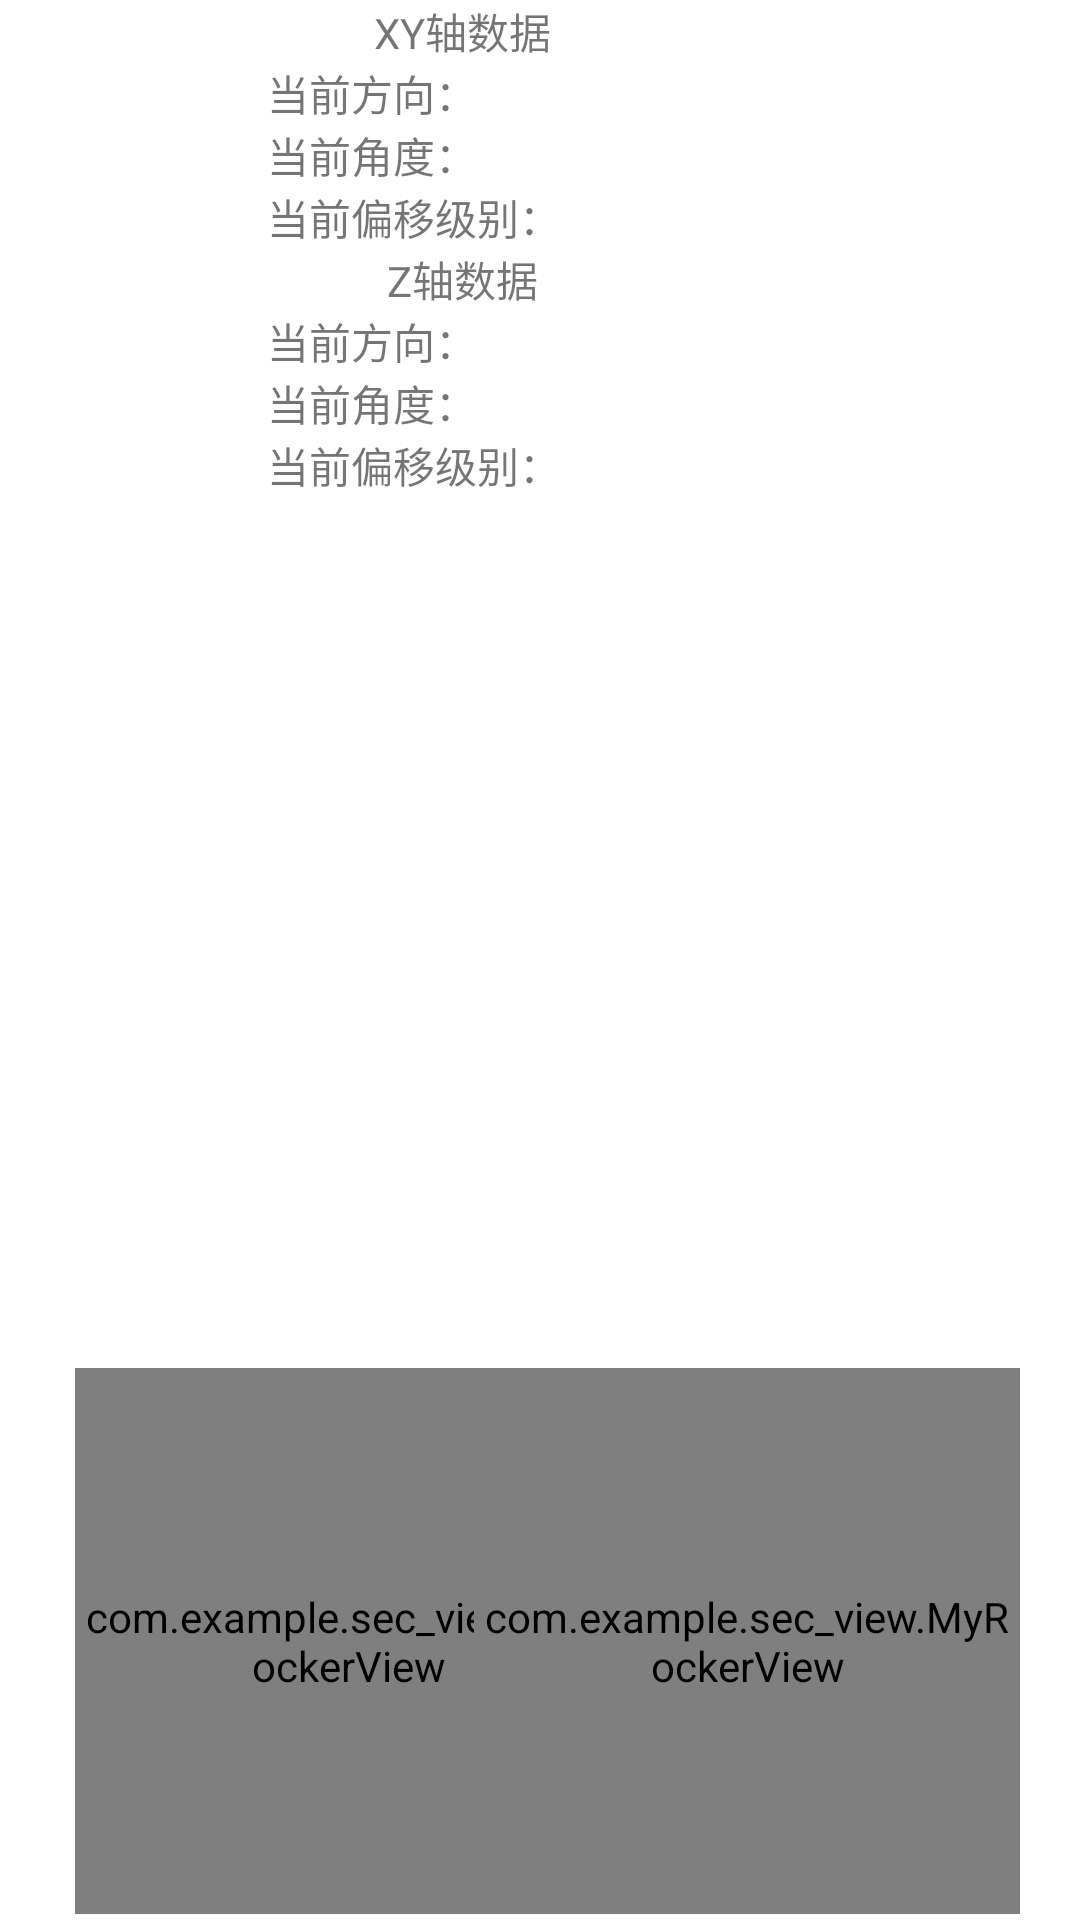

Produce the Android XML layout that renders to this screen, including the resource entries it uses.
<!-- AndroidManifest.xml: application theme Theme.Sec_view -->
<!-- res/layout/rocker_.xml -->
<?xml version="1.0" encoding="utf-8"?>
<RelativeLayout xmlns:android="http://schemas.android.com/apk/res/android"
    xmlns:app="http://schemas.android.com/apk/res-auto"
    xmlns:rocker="http://schemas.android.com/apk/res-auto"
    xmlns:tools="http://schemas.android.com/tools"
    android:layout_width="match_parent"
    android:layout_height="match_parent"
    tools:context="com.example.sec_view.MainActivity">

    <LinearLayout
        android:layout_width="130dp"
        android:layout_height="wrap_content"
        android:layout_alignParentRight="true"
        android:layout_marginRight="141dp"
        android:orientation="vertical">

        <TextView
            android:layout_width="match_parent"
            android:layout_height="wrap_content"
            android:text="XY轴数据"
            android:textAlignment="center" />

        <TextView
            android:id="@+id/directionXY_Text"
            android:layout_width="wrap_content"
            android:layout_height="wrap_content"
            android:text="当前方向：" />

        <TextView
            android:id="@+id/angleXY_Text"
            android:layout_width="wrap_content"
            android:layout_height="wrap_content"
            android:text="当前角度：" />

        <TextView
            android:id="@+id/levelXY_Text"
            android:layout_width="wrap_content"
            android:layout_height="wrap_content"
            android:text="当前偏移级别：" />

        <TextView
            android:layout_width="match_parent"
            android:layout_height="wrap_content"
            android:text="Z轴数据"
            android:textAlignment="center" />

        <TextView
            android:id="@+id/directionZ_Text"
            android:layout_width="wrap_content"
            android:layout_height="wrap_content"
            android:text="当前方向：" />

        <TextView
            android:id="@+id/angleZ_Text"
            android:layout_width="wrap_content"
            android:layout_height="wrap_content"
            android:text="当前角度：" />

        <TextView
            android:id="@+id/levelZ_Text"
            android:layout_width="wrap_content"
            android:layout_height="wrap_content"
            android:text="当前偏移级别：" />
    </LinearLayout>

    <com.example.sec_view.MyRockerView
        android:id="@+id/rockerXY_View"
        android:layout_width="182dp"
        android:layout_height="182dp"
        android:layout_alignParentBottom="true"
        android:layout_marginLeft="25dp"
        android:layout_marginBottom="2dp"
        rocker:areaBackground="#ff3"
        rocker:rockerBackground="@color/white"
        rocker:rockerCallBackMode="CALL_BACK_MODE_STATE_CHANGE"
        rocker:rockerScale="0.5"
        rocker:rockerSpeedLevel="10"
        tools:ignore="MissingClass" />

    <com.example.sec_view.MyRockerView
        android:id="@+id/rockerZ_View"
        android:layout_width="182dp"
        android:layout_height="182dp"
        android:layout_alignParentRight="true"
        android:layout_alignParentBottom="true"
        android:layout_marginRight="20dp"
        android:layout_marginBottom="2dp"
        rocker:areaBackground="#ff3"
        rocker:rockerBackground="@color/white"
        rocker:rockerCallBackMode="CALL_BACK_MODE_STATE_CHANGE"
        rocker:rockerScale="0.5"
        rocker:rockerSpeedLevel="10"
        tools:ignore="MissingClass" />

</RelativeLayout>
<!-- resources referenced by this layout -->
<resources>
  <style name="Theme.Sec_view" parent="Theme.MaterialComponents.DayNight.DarkActionBar">
          
          <item name="colorPrimary">@color/purple_500</item>
          <item name="colorPrimaryVariant">@color/purple_700</item>
          <item name="colorOnPrimary">@color/white</item>
          
          <item name="colorSecondary">@color/teal_200</item>
          <item name="colorSecondaryVariant">@color/teal_700</item>
          <item name="colorOnSecondary">@color/black</item>
          
          <item name="android:statusBarColor" tools:targetApi="l">?attr/colorPrimaryVariant</item>
          
      </style>
  <!-- not gathered from this repository: default colours our renderer supplied (Android Studio template values) -->
  <color name="purple_500">#FF6200EE</color>
  <color name="purple_700">#FF3700B3</color>
  <color name="teal_200">#FF03DAC5</color>
  <color name="teal_700">#FF018786</color>
  <color name="black">#FF000000</color>
  <color name="white">#FFFFFFFF</color>
</resources>
